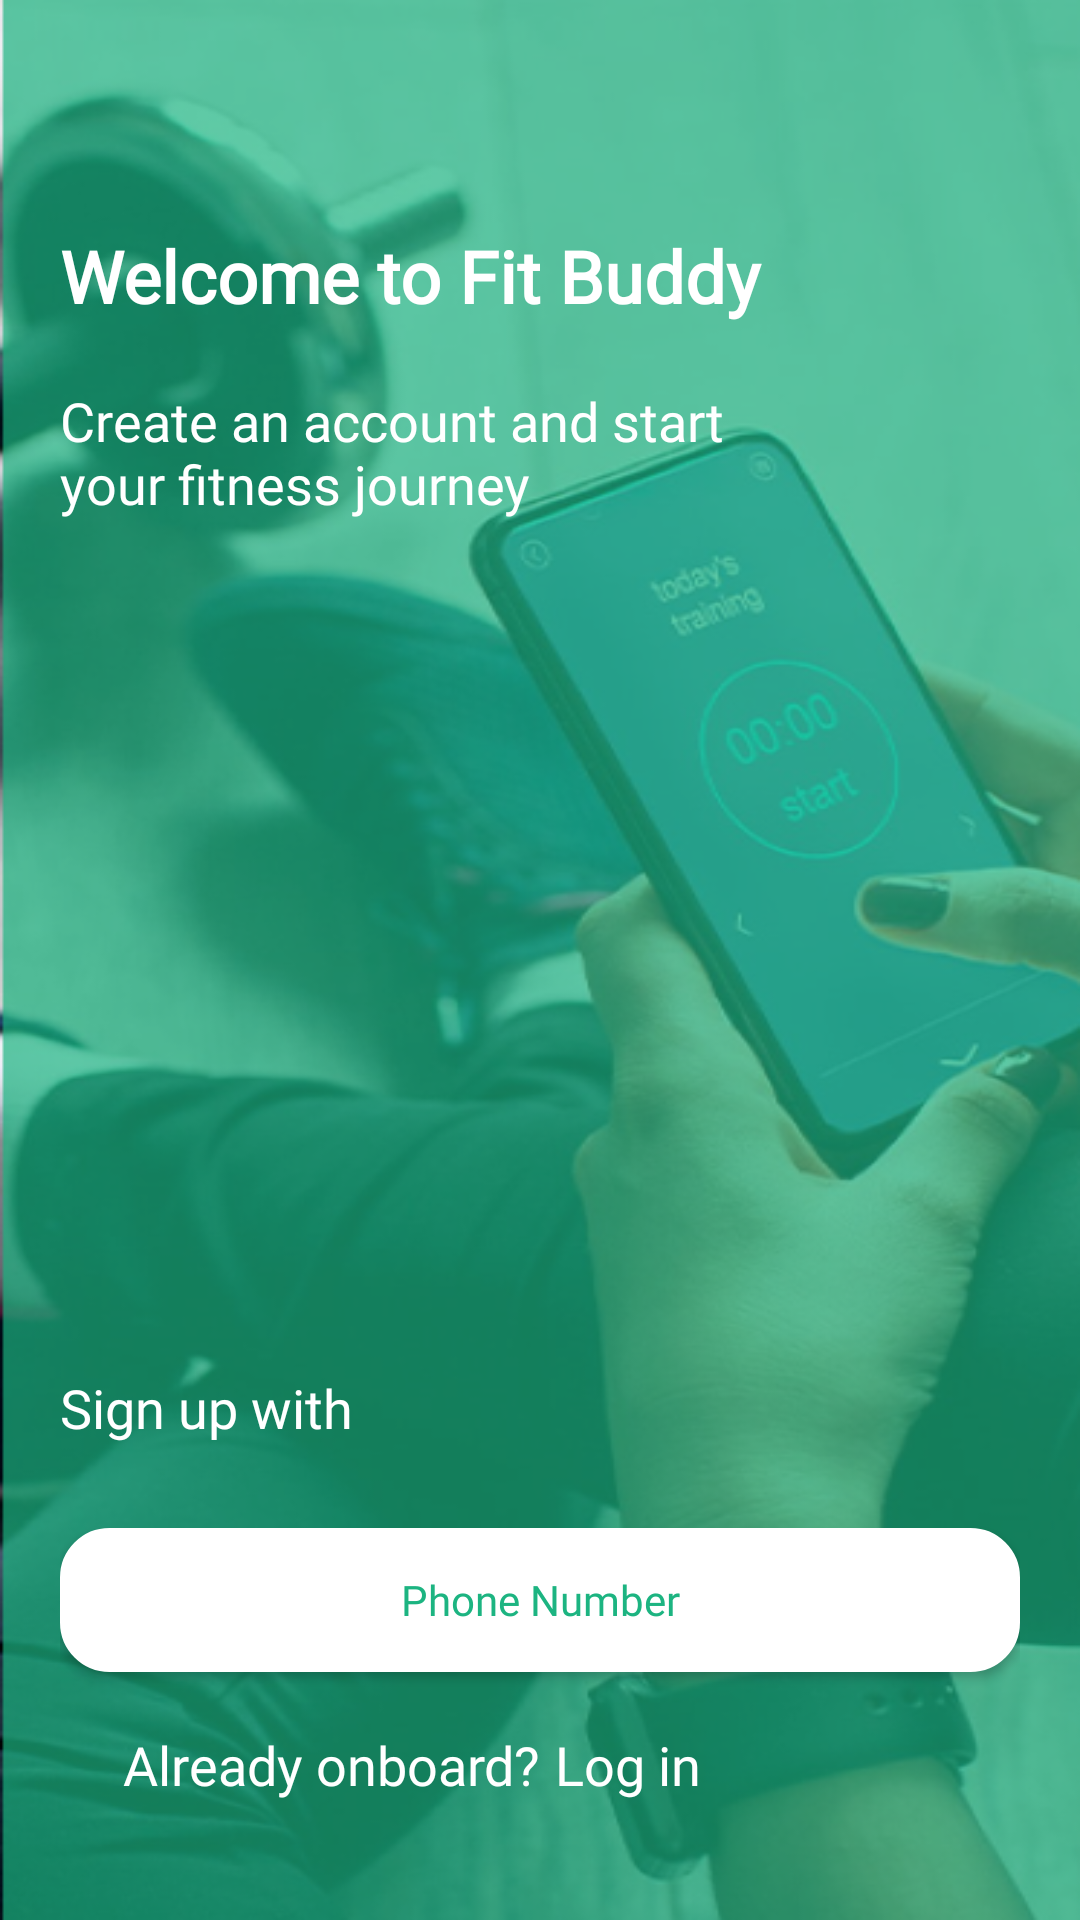

The Android layout XML behind this screen, and the referenced resources:
<!-- AndroidManifest.xml: activity theme Theme.AppCompat.Light.NoActionBar -->
<!-- res/layout/activity_welcome.xml -->
<?xml version="1.0" encoding="utf-8"?>
<FrameLayout xmlns:android="http://schemas.android.com/apk/res/android"
    xmlns:app="http://schemas.android.com/apk/res-auto"
    xmlns:tools="http://schemas.android.com/tools"
    android:layout_width="match_parent"
    android:layout_height="match_parent"
    tools:context=".SplashPackage.WelcomeActivity">
    <ImageView
        android:src="@drawable/welcome"
        android:scaleType="fitXY"
        android:layout_width="match_parent"
        android:layout_height="match_parent"
        ></ImageView>
    <LinearLayout
        android:paddingLeft="20dp"
        android:paddingRight="20dp"
        android:layout_width="match_parent"
        android:orientation="vertical"
        android:layout_height="match_parent">
        <LinearLayout
            android:layout_width="match_parent"
            android:layout_height="0dp"
            android:orientation="vertical"
            android:layout_weight="3">
            <TextView
                android:layout_width="match_parent"
                android:layout_height="0dp"
                style="@style/TextAppearance.AppCompat.Headline"
                android:textColor="@color/white"
                android:gravity="bottom"
                android:textStyle="bold"
                android:paddingBottom="20dp"
                android:fontFamily="@font/museo700regular"
                android:text="@string/welcome_text"
                android:layout_weight="2"></TextView>

            <TextView
                android:lines="2"
                android:fontFamily="@font/museo500"
                android:textColor="@color/white"
                style="@style/TextAppearance.AppCompat.Medium"
                android:text="@string/welcome_text_below"
                android:layout_width="match_parent"
                android:layout_height="0dp"
                android:layout_weight="1"></TextView>
        </LinearLayout>

        <LinearLayout
            android:layout_width="match_parent"
            android:layout_height="0dp"
            android:orientation="vertical"
            android:layout_weight="4">


        </LinearLayout>
        <LinearLayout
            android:layout_width="match_parent"
            android:layout_height="0dp"
            android:orientation="vertical"
            android:layout_weight="3">
            <LinearLayout
                android:layout_width="match_parent"
                android:layout_height="0dp"
                android:layout_weight="1">
                <TextView
                    android:layout_width="match_parent"
                    android:layout_height="match_parent"
                    style="@style/TextAppearance.AppCompat.Medium"
                    android:text="@string/welcome_signuptext"
                    android:gravity="center|start"
                    android:textColor="@color/white"
                    android:fontFamily="@font/museo700regular"></TextView>
            </LinearLayout>

            <LinearLayout
                android:layout_width="match_parent"
                android:layout_height="0dp"
                android:layout_weight="2">
                <Button
                    android:onClick="taketosignup"
                    android:textAllCaps="false"
                    android:textColor="@color/colorPrimary"
                    android:layout_width="match_parent"
                    android:layout_height="wrap_content"
                    android:layout_gravity="center"
                    android:fontFamily="@font/museo500"
                    android:background="@drawable/round"
                    android:text="@string/welcome_phone_btn"></Button>
            </LinearLayout>

            <LinearLayout
                android:layout_width="match_parent"
                android:layout_height="0dp"
                android:orientation="horizontal"
                android:layout_weight="1.5">
                <TextView
                    android:textColor="@color/white"
                    style="@style/TextAppearance.AppCompat.Medium"
                    android:gravity="end"
                    android:fontFamily="@font/museo500"
                    android:text="@string/alreadyregistered"
                    android:layout_width="0dp"
                    android:layout_height="match_parent"
                    android:layout_weight="1"></TextView>
                <TextView
                    android:onClick="taketoLogin"
                    android:fontFamily="@font/museo500"
                    android:paddingLeft="5dp"
                    style="@style/TextAppearance.AppCompat.Medium"
                    android:textColor="@color/white"
                    android:text="@string/login"
                    android:layout_gravity="start"
                    android:layout_width="0dp"
                    android:layout_height="match_parent"
                    android:layout_weight="1"></TextView>


            </LinearLayout>
        </LinearLayout>
    </LinearLayout>
</FrameLayout>
<!-- resources referenced by this layout -->
<resources>
  <color name="colorPrimary">#1CB481</color>
  <!-- drawable round (drawable) -->
  <?xml version="1.0" encoding="utf-8"?>
  <shape xmlns:android="http://schemas.android.com/apk/res/android">
      <solid android:color="#FFFFFF"/>
      <stroke android:width="3dp" android:color="@color/white"/>
      <corners android:radius="15dp"
          />
      <padding android:left="0dp" android:bottom="0dp" android:right="0dp" android:top="0dp"/>
  </shape>
  <!-- drawable welcome: png bitmap (drawable-v24, 279609 bytes) -->
  <string name="alreadyregistered">Already onboard?</string>
  <string name="login">Log in</string>
  <string name="welcome_phone_btn">Phone Number</string>
  <string name="welcome_signuptext">Sign up with</string>
  <string name="welcome_text">Welcome to Fit Buddy</string>
  <string name="welcome_text_below">Create an account and start\nyour fitness journey</string>
  <!-- not gathered from this repository: default colours our renderer supplied (Android Studio template values) -->
  <color name="white">#FFFFFFFF</color>
</resources>
